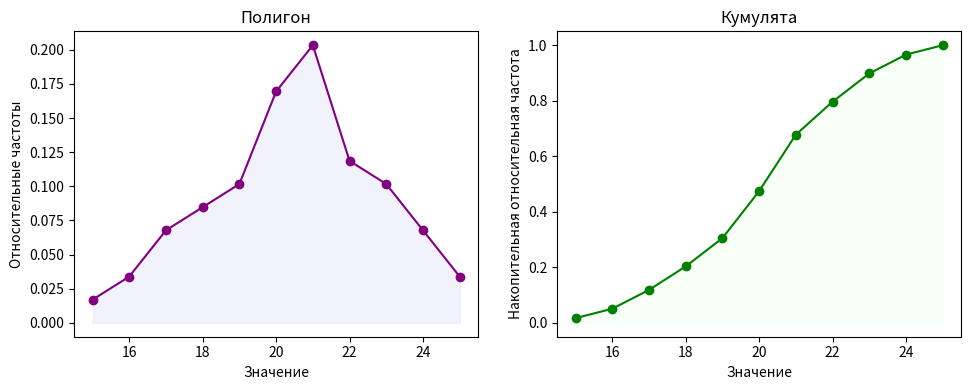

This figure's Python source:
import matplotlib.pyplot as plt

data = [
    20, 19, 22, 24, 21, 18, 23, 17, 20, 16, 15, 23, 21, 24, 18, 23, 21, 19, 20, 24, 21, 20, 18, 17, 22, 20, 16, 22, 18, 20, 17, 21, 17,
    19, 20, 20, 21, 18, 22, 23, 21, 25, 22, 20, 19, 21, 24, 23, 21, 19, 22, 21, 19, 20, 23, 22, 25, 21, 21
]

print(sorted(data))


frequency = {}
for value in data:
    if value in frequency:
        frequency[value] += 1
    else:
        frequency[value] = 1

sorted_values = sorted(frequency.keys())
sorted_frequency = [frequency[value] for value in sorted_values]

relative_frequency = [f / len(data) for f in sorted_frequency]
cumulative_frequency = []
cumulative = 0
for f in sorted_frequency:
    cumulative += f
    cumulative_frequency.append(cumulative)

cumulative_relative_frequency = [cf / len(data) for cf in cumulative_frequency]

plt.figure(figsize=(14, 4))

plt.subplot(1, 3, 2)
plt.plot(sorted_values, relative_frequency, marker='o', linestyle='-', color='purple')
plt.fill_between(sorted_values, relative_frequency, color='lavender', alpha=0.5)
plt.xlabel('Значение')
plt.ylabel('Относительные частоты')
plt.title('Полигон')

plt.subplot(1, 3, 3)
plt.plot(sorted_values, cumulative_relative_frequency, marker='o', linestyle='-', color='green')
plt.fill_between(sorted_values, cumulative_relative_frequency, color='honeydew', alpha=0.5)
plt.xlabel('Значение')
plt.ylabel('Накопительная относительная частота')
plt.title('Кумулята')

plt.tight_layout()
plt.show()
